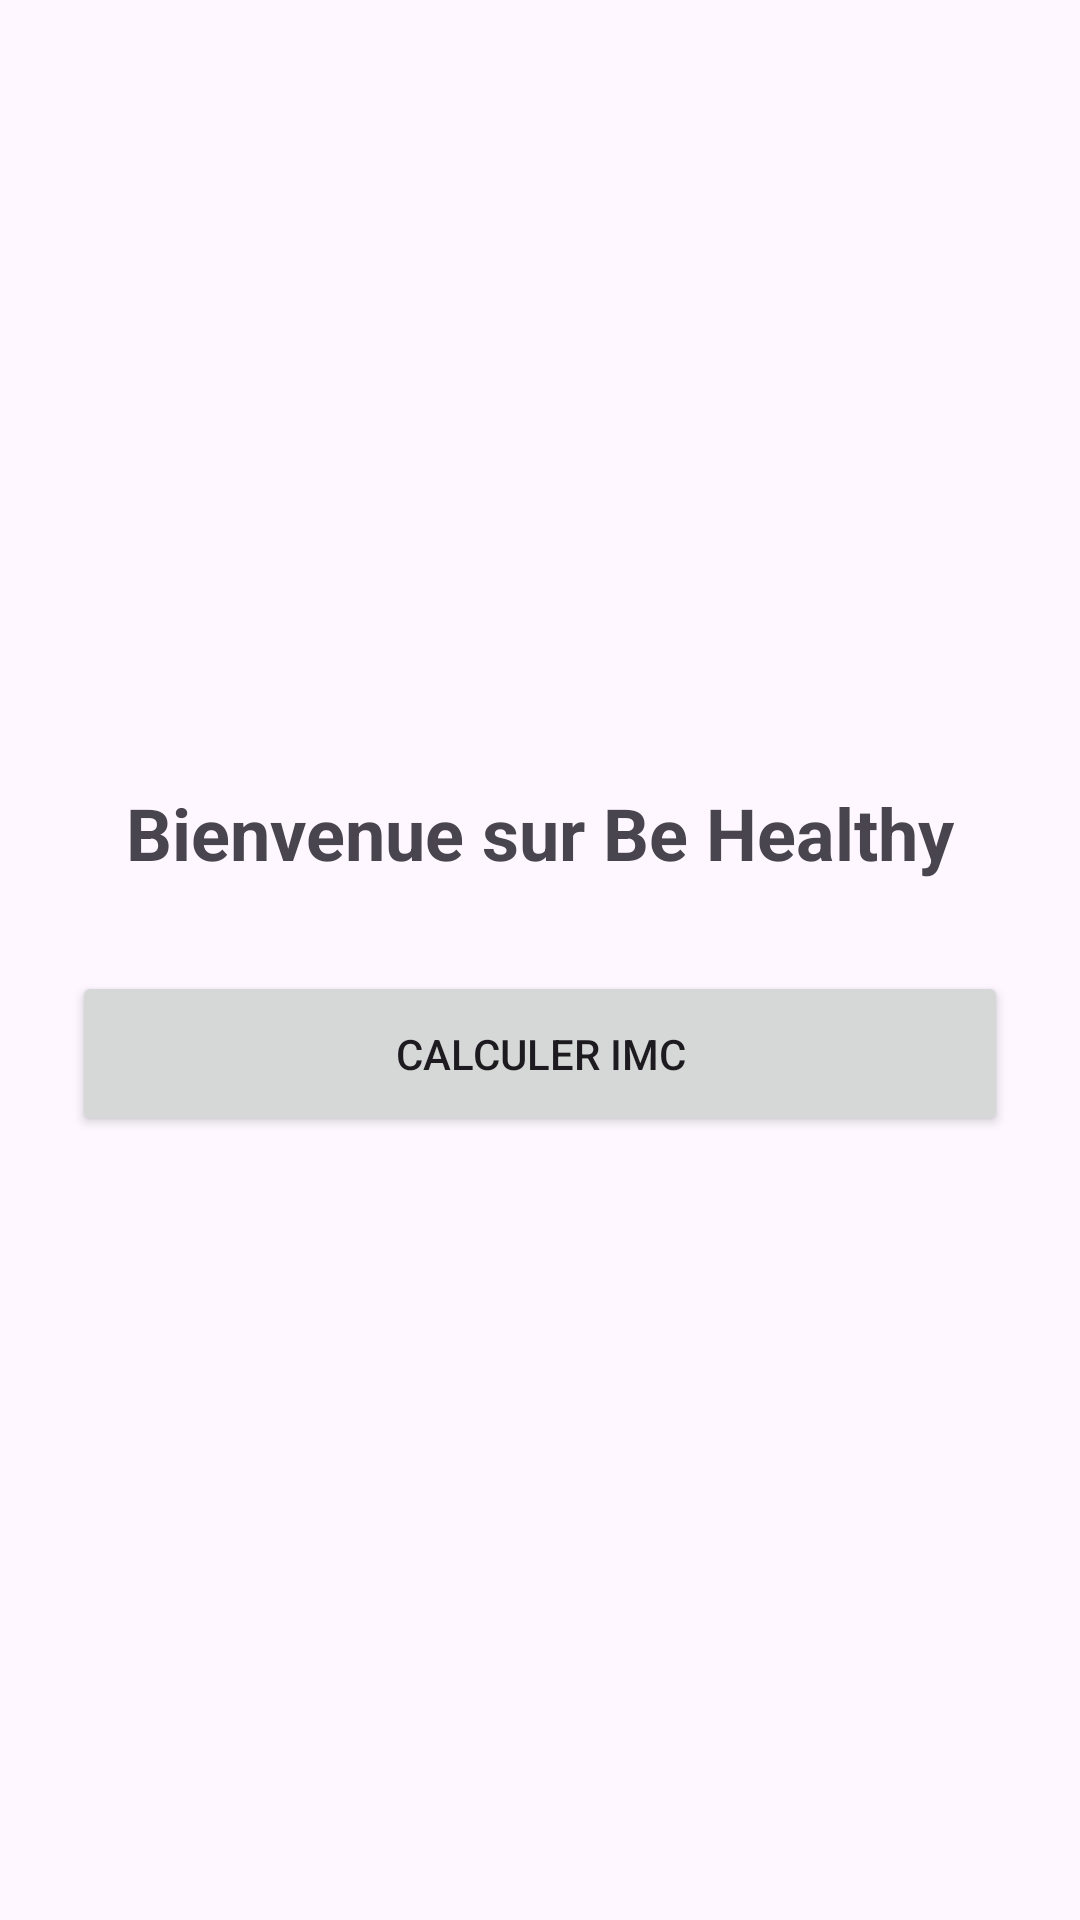

Here is an Android app screen rendered from its layout file. Give the layout XML and the strings, colors and styles it references.
<!-- AndroidManifest.xml: application theme Theme.BeHealthy -->
<!-- res/layout/activity_home.xml -->
<?xml version="1.0" encoding="utf-8"?>
<LinearLayout xmlns:android="http://schemas.android.com/apk/res/android"
    android:layout_width="match_parent"
    android:layout_height="match_parent"
    android:orientation="vertical"
    android:gravity="center"
    android:padding="24dp">

    <TextView
        android:layout_width="wrap_content"
        android:layout_height="wrap_content"
        android:text="@string/bienvenue"
        android:textSize="24sp"
        android:textStyle="bold"
        android:layout_marginBottom="30dp"/>

    <Button
        android:id="@+id/btnCalculerImc"
        android:layout_width="match_parent"
        android:layout_height="55dp"
        android:text="@string/btn_calculer_imc"/>

</LinearLayout>
<!-- resources referenced by this layout -->
<resources>
  <string name="bienvenue">Bienvenue sur Be Healthy</string>
  <string name="btn_calculer_imc">Calculer IMC</string>
  <style name="Theme.BeHealthy" parent="Base.Theme.BeHealthy" />
  <style name="Base.Theme.BeHealthy" parent="Theme.Material3.DayNight.NoActionBar">
          
          
      </style>
</resources>
